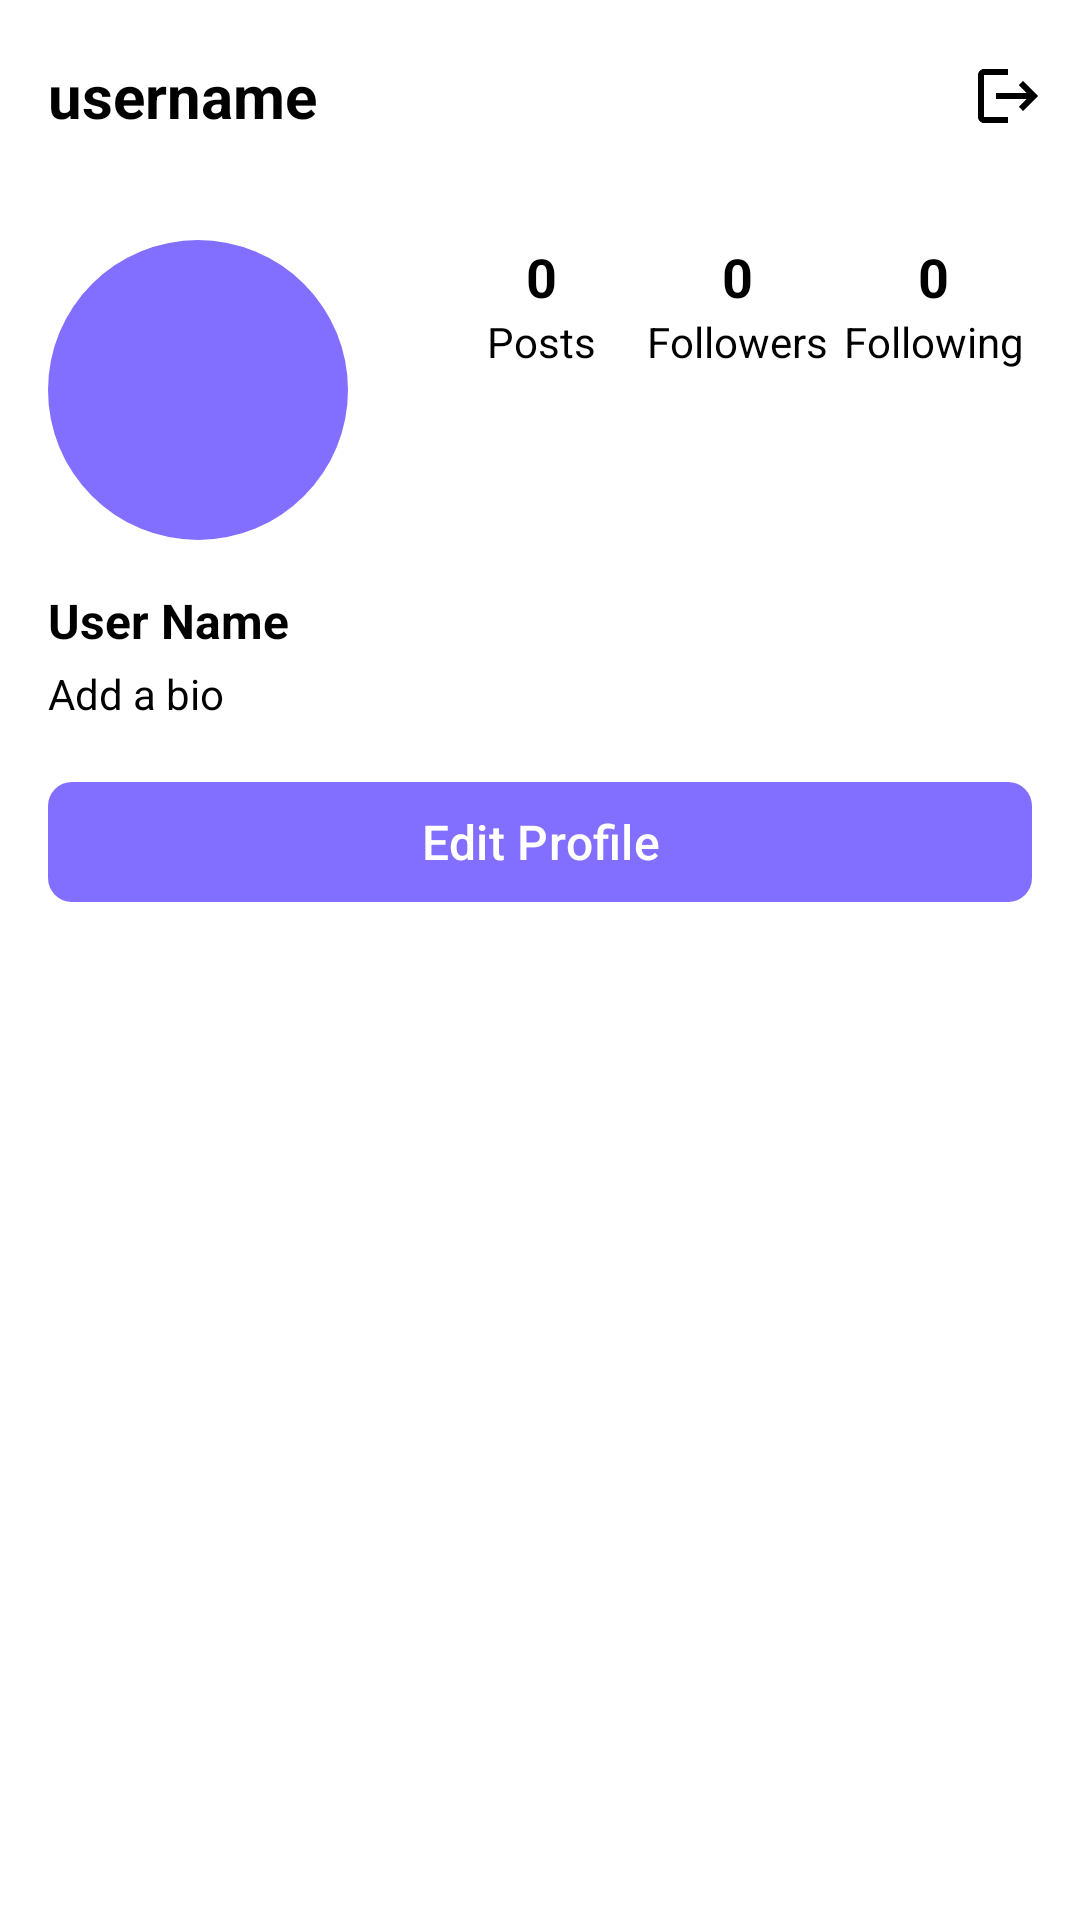

Write the Android layout XML for this screen, with the resource values it uses.
<!-- AndroidManifest.xml: application theme Theme.Vibin -->
<!-- res/layout/fragment_profile.xml -->
<?xml version="1.0" encoding="utf-8"?>
<androidx.coordinatorlayout.widget.CoordinatorLayout xmlns:android="http://schemas.android.com/apk/res/android"
    xmlns:app="http://schemas.android.com/apk/res-auto"
    xmlns:tools="http://schemas.android.com/tools"
    android:layout_width="match_parent"
    android:layout_height="match_parent"
    android:background="@color/white"
    tools:context=".Fragment.ProfileFragment">

    
    <com.google.android.material.appbar.AppBarLayout
        android:layout_width="match_parent"
        android:layout_height="wrap_content"
        android:background="@color/white"
        android:elevation="0dp">

        <androidx.appcompat.widget.Toolbar
            android:id="@+id/toolbar"
            android:layout_width="match_parent"
            android:layout_height="?attr/actionBarSize"
            android:background="@color/white">

            <TextView
                android:id="@+id/toolbarUsername"
                android:layout_width="wrap_content"
                android:layout_height="wrap_content"
                android:text="username"
                android:textColor="@color/text_primary"
                android:textSize="20sp"
                android:textStyle="bold" />

            <ImageButton
                android:id="@+id/menuButton"
                android:layout_width="48dp"
                android:layout_height="48dp"
                android:layout_gravity="end"
                android:background="?attr/selectableItemBackgroundBorderless"
                android:src="@drawable/ic_logout"
                android:padding="12dp"
                app:tint="@color/text_primary" />

        </androidx.appcompat.widget.Toolbar>
    </com.google.android.material.appbar.AppBarLayout>

    <androidx.core.widget.NestedScrollView
        android:layout_width="match_parent"
        android:layout_height="match_parent"
        app:layout_behavior="@string/appbar_scrolling_view_behavior">

        <androidx.constraintlayout.widget.ConstraintLayout
            android:layout_width="match_parent"
            android:layout_height="wrap_content"
            android:padding="16dp">

            <LinearLayout
                android:id="@+id/profilebg"
                android:layout_width="wrap_content"
                android:layout_height="wrap_content"
                android:background="@drawable/circule_bg"
                app:layout_constraintStart_toStartOf="parent"
                app:layout_constraintTop_toTopOf="parent">
                
                <com.google.android.material.imageview.ShapeableImageView
                    android:id="@+id/profileImage"
                    android:layout_width="100dp"
                    android:layout_height="100dp"
                    android:scaleType="centerCrop"
                    android:padding="3dp"
                    app:layout_constraintStart_toStartOf="parent"
                    app:layout_constraintTop_toTopOf="parent"
                    app:shapeAppearanceOverlay="@style/CircleImageView"
                    />
            </LinearLayout>

            <ImageButton
                android:id="@+id/editProfileImageButton"
                android:layout_width="32dp"
                android:layout_height="32dp"
                android:background="@drawable/circle_background"
                android:src="@drawable/ic_edit"
                android:padding="8dp"
                app:tint="@color/white"
                app:layout_constraintBottom_toBottomOf="@id/profilebg"
                app:layout_constraintEnd_toEndOf="@id/profilebg" />

            
            <LinearLayout
                android:id="@+id/statsLayout"
                android:layout_width="0dp"
                android:layout_height="wrap_content"
                android:layout_marginStart="32dp"
                android:orientation="horizontal"
                android:gravity="center"
                app:layout_constraintStart_toEndOf="@id/profilebg"
                app:layout_constraintEnd_toEndOf="parent"
                app:layout_constraintTop_toTopOf="@id/profilebg">

                <LinearLayout
                    android:layout_width="0dp"
                    android:layout_height="wrap_content"
                    android:layout_weight="1"
                    android:orientation="vertical"
                    android:gravity="center">

                    <TextView
                        android:id="@+id/postsCount"
                        android:layout_width="wrap_content"
                        android:layout_height="wrap_content"
                        android:text="0"
                        android:textColor="@color/text_primary"
                        android:textSize="18sp"
                        android:textStyle="bold" />

                    <TextView
                        android:layout_width="wrap_content"
                        android:layout_height="wrap_content"
                        android:text="Posts"
                        android:textColor="@color/text_primary"
                        android:textSize="14sp" />
                </LinearLayout>

                <LinearLayout
                    android:layout_width="0dp"
                    android:layout_height="wrap_content"
                    android:layout_weight="1"
                    android:orientation="vertical"
                    android:gravity="center">

                    <TextView
                        android:id="@+id/followersCount"
                        android:layout_width="wrap_content"
                        android:layout_height="wrap_content"
                        android:text="0"
                        android:textColor="@color/text_primary"
                        android:textSize="18sp"
                        android:textStyle="bold" />

                    <TextView
                        android:layout_width="wrap_content"
                        android:layout_height="wrap_content"
                        android:text="Followers"
                        android:textColor="@color/text_primary"
                        android:textSize="14sp" />
                </LinearLayout>

                <LinearLayout
                    android:layout_width="0dp"
                    android:layout_height="wrap_content"
                    android:layout_weight="1"
                    android:orientation="vertical"
                    android:gravity="center">

                    <TextView
                        android:id="@+id/followingCount"
                        android:layout_width="wrap_content"
                        android:layout_height="wrap_content"
                        android:text="0"
                        android:textColor="@color/text_primary"
                        android:textSize="18sp"
                        android:textStyle="bold" />

                    <TextView
                        android:layout_width="wrap_content"
                        android:layout_height="wrap_content"
                        android:text="Following"
                        android:textColor="@color/text_primary"
                        android:textSize="14sp" />
                </LinearLayout>
            </LinearLayout>

            
            <TextView
                android:id="@+id/nameText"
                android:layout_width="wrap_content"
                android:layout_height="wrap_content"
                android:layout_marginTop="16dp"
                android:text="User Name"
                android:textColor="@color/text_primary"
                android:textSize="16sp"
                android:textStyle="bold"
                app:layout_constraintStart_toStartOf="parent"
                app:layout_constraintTop_toBottomOf="@id/profilebg" />

            <TextView
                android:id="@+id/bioText"
                android:layout_width="match_parent"
                android:layout_height="wrap_content"
                android:layout_marginTop="4dp"
                android:text="Add a bio"
                android:textColor="@color/text_primary"
                android:textSize="14sp"
                app:layout_constraintStart_toStartOf="parent"
                app:layout_constraintTop_toBottomOf="@id/nameText" />

            
            <com.google.android.material.button.MaterialButton
                android:id="@+id/editProfileButton"
                android:layout_width="match_parent"
                android:layout_height="wrap_content"
                android:layout_marginTop="16dp"
                android:text="Edit Profile"
                android:textColor="@color/white"
                android:textSize="16sp"
                app:backgroundTint="@color/primary"
                app:cornerRadius="8dp"
                app:layout_constraintTop_toBottomOf="@id/bioText" />

            
            <androidx.recyclerview.widget.RecyclerView
                android:id="@+id/recyclerUserPosts"
                android:layout_width="match_parent"
                android:layout_height="wrap_content"
                android:layout_marginTop="16dp"
                android:clipToPadding="false"
                app:layout_constraintTop_toBottomOf="@id/editProfileButton"
                app:layout_constraintBottom_toBottomOf="parent" />

            <androidx.recyclerview.widget.RecyclerView
                android:id="@+id/shimmerRecyclerView"
                android:layout_width="match_parent"
                android:layout_height="wrap_content"
                android:padding="10dp"
                app:layout_constraintTop_toBottomOf="@+id/editProfileButton"
                tools:layout_editor_absoluteX="16dp" />

        </androidx.constraintlayout.widget.ConstraintLayout>
    </androidx.core.widget.NestedScrollView>

</androidx.coordinatorlayout.widget.CoordinatorLayout>
<!-- resources referenced by this layout -->
<resources>
  <color name="primary">#836FFF</color>
  <color name="text_primary">#000000</color>
  <color name="white">#FFFFFF</color>
  <!-- drawable circule_bg (drawable) -->
  <?xml version="1.0" encoding="utf-8"?>
  <shape xmlns:android="http://schemas.android.com/apk/res/android">
      <corners android:radius="10000dp"/>
      <solid android:color="@color/primary"/>
  </shape>
  <!-- drawable ic_logout (drawable) -->
  <?xml version="1.0" encoding="utf-8"?>
  <vector xmlns:android="http://schemas.android.com/apk/res/android"
      android:width="24dp"
      android:height="24dp"
      android:viewportWidth="24"
      android:viewportHeight="24"
      android:autoMirrored="true">
      <path
          android:fillColor="@color/text_primary"
          android:pathData="M17,7l-1.41,1.41L18.17,11H8v2h10.17l-2.58,2.58L17,17l5,-5zM4,5h8V3H4c-1.1,0 -2,0.9 -2,2v14c0,1.1 0.9,2 2,2h8v-2H4V5z"/>
  </vector>
  <style name="CircleImageView" parent="">
          <item name="cornerFamily">rounded</item>
          <item name="cornerSize">50%</item>
      </style>
  <style name="Theme.Vibin" parent="Base.Theme.Vibin" />
  <style name="Base.Theme.Vibin" parent="Theme.Material3.DayNight.NoActionBar">
          
          <item name="colorPrimary">@color/primary</item>
          <item name="colorPrimaryVariant">@color/primary_variant</item>
          
      </style>
  <color name="primary_variant">#f5edff</color>
</resources>
